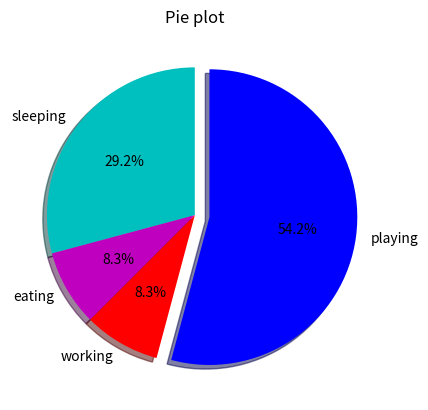

The script that saved this image:
from matplotlib import pyplot as plt

def pie_plot():
    slices=[7,2,2,13]
    act=['sleeping','eating','working','playing']
    colors=['c','m','r','b']

    plt.pie(slices,labels=act,colors=colors,startangle=90,shadow=True,explode=(0,0,0,0.1),autopct='%1.1f%%')

    plt.title("Pie plot")
    plt.show()
pie_plot()
